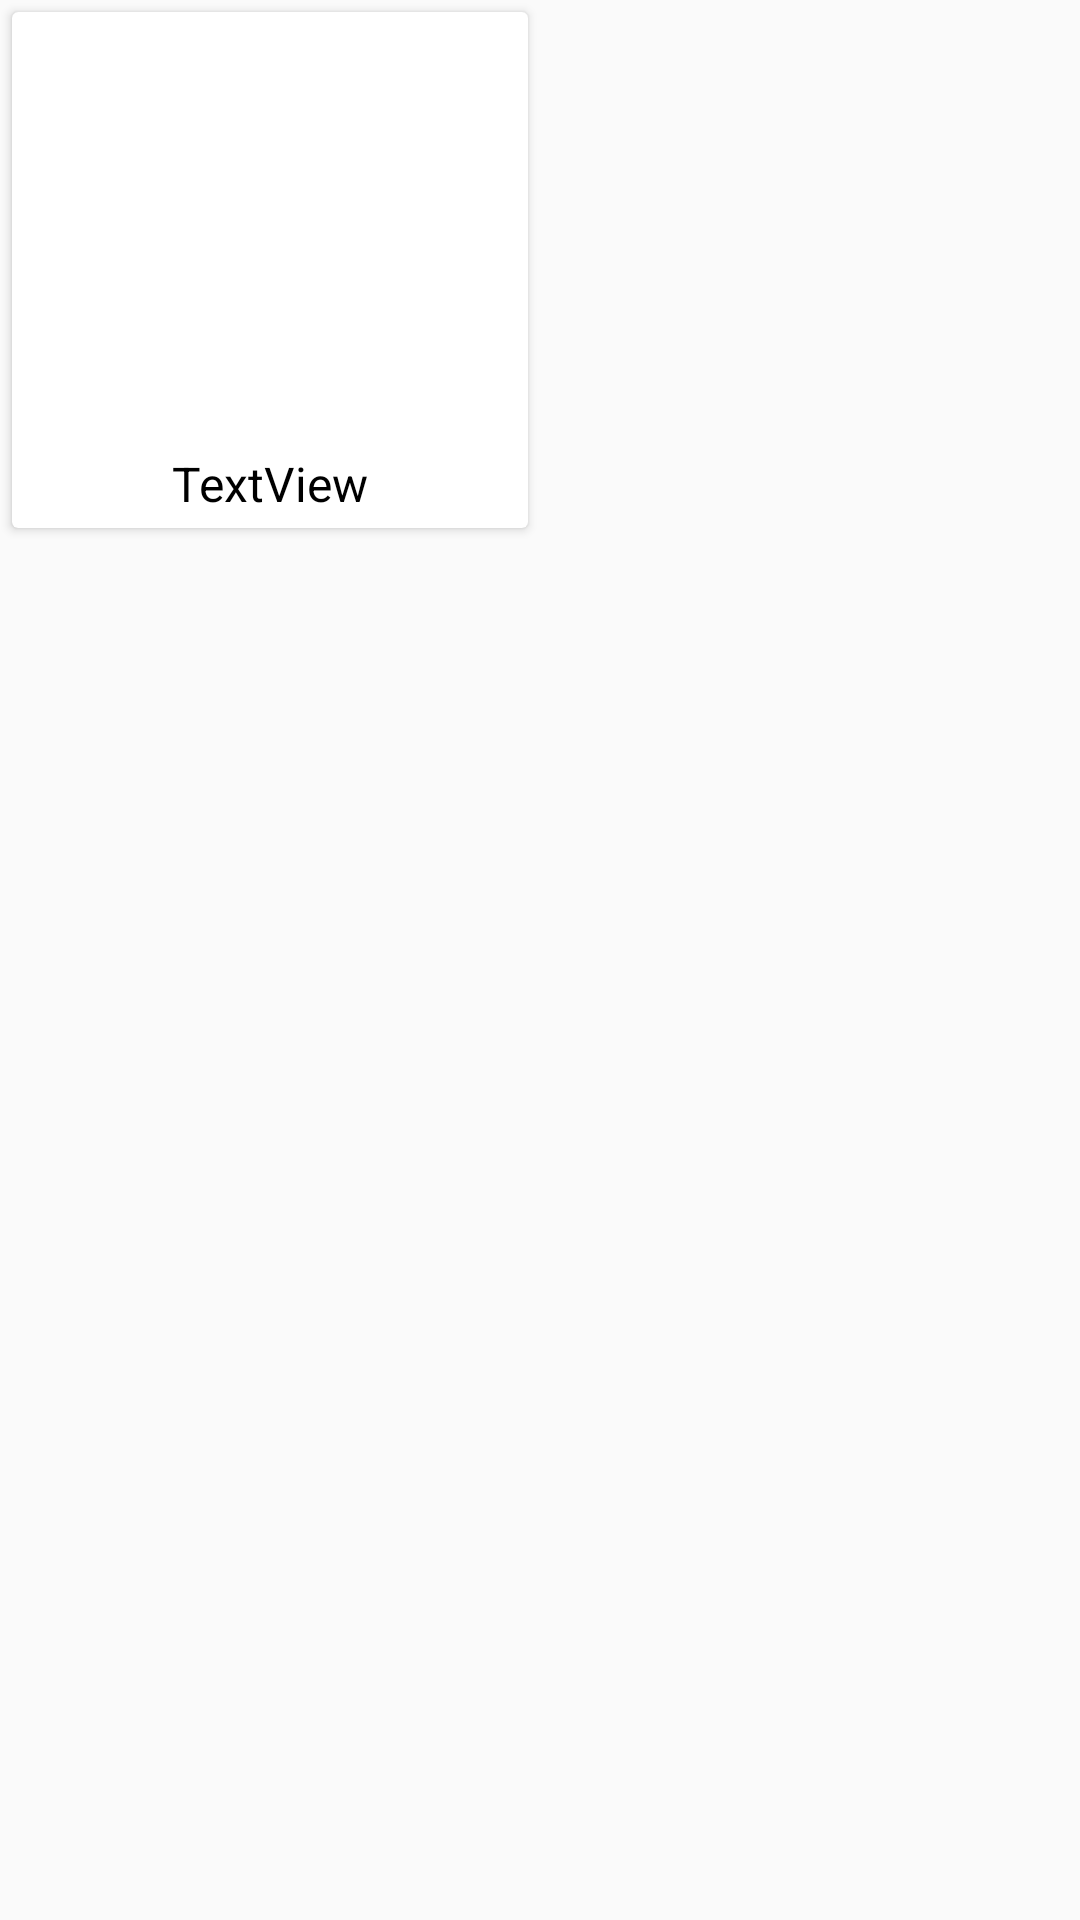

Produce the Android XML layout that renders to this screen, including the resource entries it uses.
<!-- AndroidManifest.xml: application theme Theme.AppCompat.Light.NoActionBar.FullScreen -->
<!-- res/layout/custom_store_item.xml -->
<?xml version="1.0" encoding="utf-8"?>
<LinearLayout xmlns:android="http://schemas.android.com/apk/res/android"
    xmlns:app="http://schemas.android.com/apk/res-auto"
    xmlns:tools="http://schemas.android.com/tools"
    android:orientation="vertical" android:layout_width="wrap_content"
    android:layout_height="wrap_content">

    <android.support.v7.widget.CardView
        android:layout_width="172dp"
        android:layout_marginStart="4dp"
        android:layout_marginEnd="4dp"
        android:layout_marginTop="4dp"
        android:layout_marginBottom="4dp"
        android:elevation="4dp"
        android:layout_height="172dp" >

        <RelativeLayout
            android:layout_width="172dp"
            android:layout_height="172dp"
            tools:layout_editor_absoluteY="0dp"
            tools:layout_editor_absoluteX="0dp">

            <TextView
                android:id="@+id/textView7"
                android:layout_width="wrap_content"
                android:layout_height="wrap_content"
                android:layout_alignParentBottom="true"
                android:layout_centerHorizontal="true"
                android:textSize="16dp"
                android:textColor="#000000"
                android:layout_marginBottom="4dp"
                android:text="TextView" />

            <ImageView
                android:id="@+id/rv_img"
                android:layout_width="128dp"
                android:layout_height="128dp"
                android:layout_alignParentTop="true"
                android:layout_centerHorizontal="true"
                android:layout_marginTop="12dp"
                android:padding="8dp"
                tools:layout_editor_absoluteX="36dp"
                tools:layout_editor_absoluteY="5dp" />







        </RelativeLayout>

    </android.support.v7.widget.CardView>
</LinearLayout>
<!-- resources referenced by this layout -->
<resources>
  <style name="Theme.AppCompat.Light.NoActionBar.FullScreen" parent="@style/Theme.AppCompat.Light">
          <item name="windowActionBar">false</item>
          <item name="windowNoTitle">true</item>
          <item name="android:windowFullscreen">true</item>
          <item name="android:windowContentOverlay">@null</item>
      </style>
</resources>
